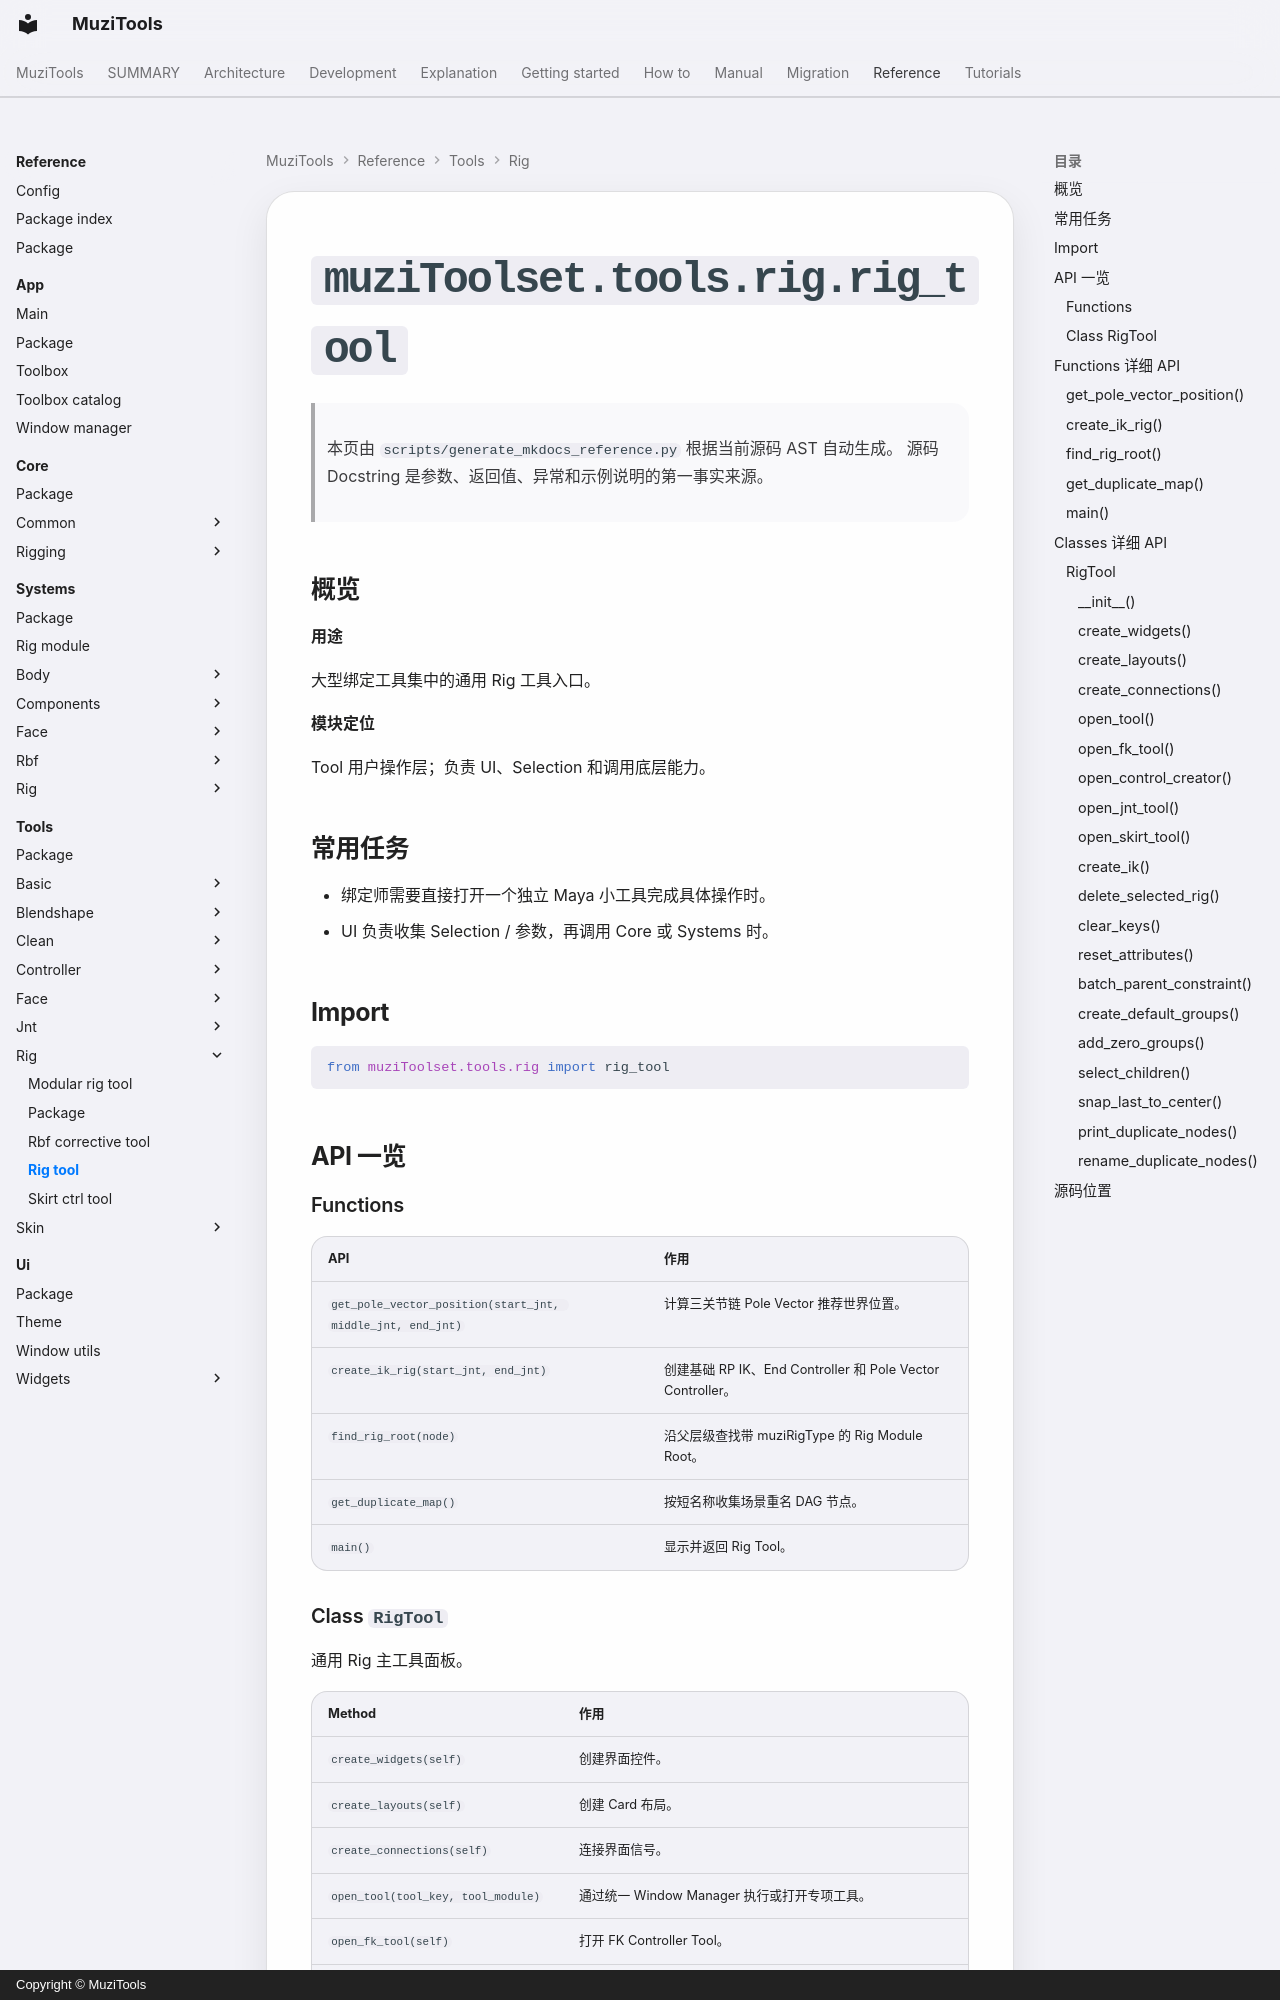

repository: MuZiMuZi/muziToolset · page: reference/tools/rig/rig_tool/index.html · generator: mkdocs · copyright: Copyright © MuziTools

<!-- AUTO-GENERATED BY scripts/generate_mkdocs_reference.py -->

# `muziToolset.tools.rig.rig_tool`

> 本页由 `scripts/generate_mkdocs_reference.py` 根据当前源码 AST 自动生成。
> 源码 Docstring 是参数、返回值、异常和示例说明的第一事实来源。

## 概览

**用途**

大型绑定工具集中的通用 Rig 工具入口。

**模块定位**

Tool 用户操作层；负责 UI、Selection 和调用底层能力。
## 常用任务

- 绑定师需要直接打开一个独立 Maya 小工具完成具体操作时。
- UI 负责收集 Selection / 参数，再调用 Core 或 Systems 时。

## Import

```python
from muziToolset.tools.rig import rig_tool
```

## API 一览

### Functions

| API | 作用 |
| --- | --- |
| `get_pole_vector_position(start_jnt, middle_jnt, end_jnt)` | 计算三关节链 Pole Vector 推荐世界位置。 |
| `create_ik_rig(start_jnt, end_jnt)` | 创建基础 RP IK、End Controller 和 Pole Vector Controller。 |
| `find_rig_root(node)` | 沿父层级查找带 muziRigType 的 Rig Module Root。 |
| `get_duplicate_map()` | 按短名称收集场景重名 DAG 节点。 |
| `main()` | 显示并返回 Rig Tool。 |
